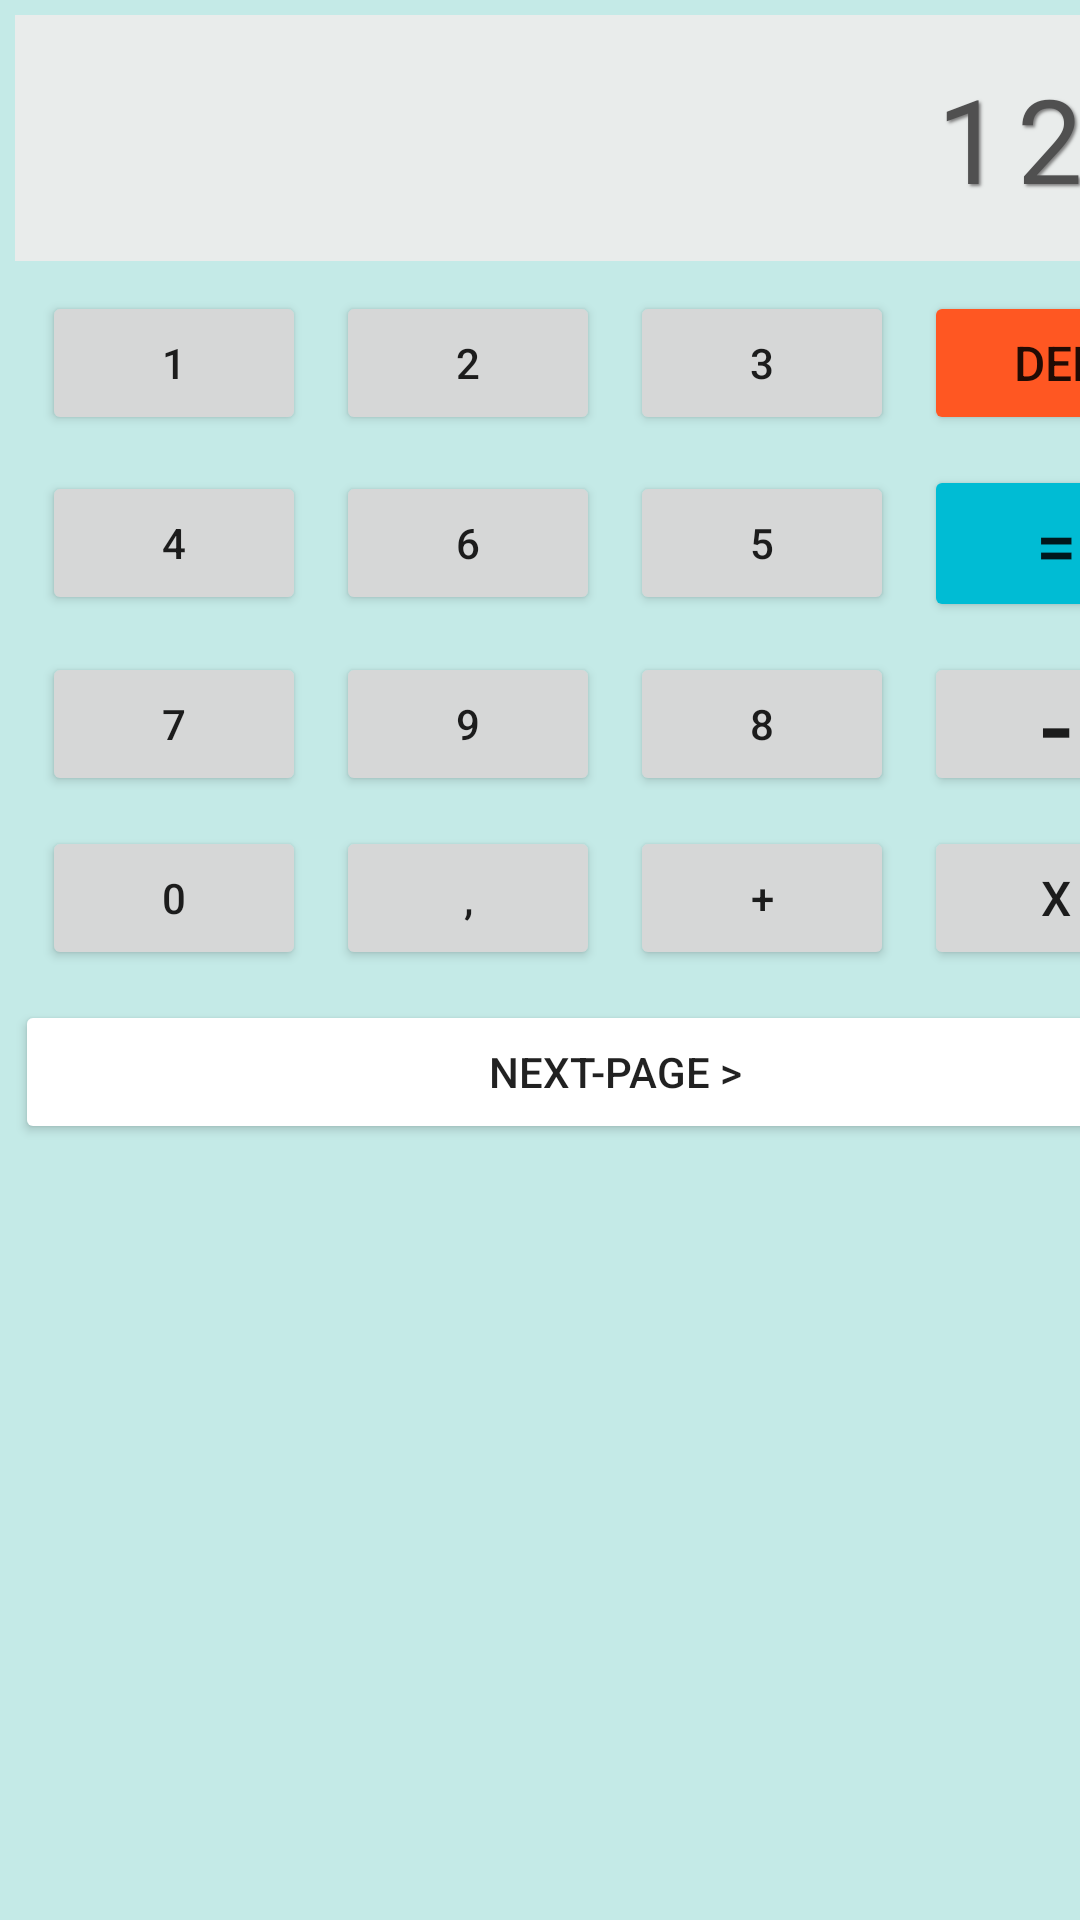

Produce the Android XML layout that renders to this screen, including the resource entries it uses.
<!-- AndroidManifest.xml: application theme Theme.Calculator -->
<!-- res/layout/activity_main.xml -->
<?xml version="1.0" encoding="utf-8"?>
<LinearLayout xmlns:android="http://schemas.android.com/apk/res/android"
    xmlns:app="http://schemas.android.com/apk/res-auto"
    xmlns:tools="http://schemas.android.com/tools"
    android:layout_width="match_parent"
    android:layout_height="match_parent"
    android:background="#A35555"
    android:backgroundTint="#681212"
    android:backgroundTintMode="add"
    tools:context=".MainActivity">

    <LinearLayout
        android:id="@+id/linearLayout"
        android:layout_width="410dp"
        android:layout_height="match_parent"
        android:background="#6E6E6E"
        android:backgroundTint="#C4EAE7"
        android:orientation="vertical"
        app:layout_constraintBottom_toBottomOf="parent">

        <EditText
            android:id="@+id/inputDigitID"
            android:layout_width="match_parent"
            android:layout_height="wrap_content"
            android:layout_margin="@dimen/buttonMargin"
            android:background="#404040"
            android:backgroundTint="#A9ACAB"
            android:backgroundTintMode="add"
            android:breakStrategy="high_quality"
            android:bufferType="normal"
            android:ems="10"
            android:foregroundTint="#202020"
            android:foregroundTintMode="multiply"
            android:inputType="numberDecimal"
            android:letterSpacing="0.12"
            android:padding="15dp"
            android:shadowColor="#7C7C7C"
            android:shadowDx="2"
            android:shadowDy="2"
            android:shadowRadius="2"
            android:singleLine="true"
            android:soundEffectsEnabled="true"
            android:text="123"
            android:textAlignment="textEnd"
            android:textColor="#505050"
            android:textIsSelectable="false"
            android:textSize="39sp" />

        <LinearLayout
            android:layout_width="match_parent"
            android:layout_height="wrap_content"
            android:gravity="center"
            android:orientation="horizontal">

            <Button
                android:id="@+id/bt1"
                android:layout_width="wrap_content"
                android:layout_height="wrap_content"
                android:layout_margin="@dimen/buttonMargin"
                android:text="1" />

            <Button
                android:id="@+id/bt2"
                android:layout_width="wrap_content"
                android:layout_height="wrap_content"
                android:layout_margin="@dimen/buttonMargin"
                android:text="2" />

            <Button
                android:id="@+id/bt3"
                android:layout_width="wrap_content"
                android:layout_height="wrap_content"
                android:layout_margin="@dimen/buttonMargin"
                android:text="3" />

            <Button
                android:id="@+id/delBtn"
                android:layout_width="wrap_content"
                android:layout_height="wrap_content"
                android:layout_margin="@dimen/buttonMargin"
                android:backgroundTint="#FF5722"
                android:text="DEL"
                android:textSize="16sp" />
        </LinearLayout>

        <LinearLayout
            android:layout_width="match_parent"
            android:layout_height="wrap_content"
            android:gravity="center"
            android:orientation="horizontal">

            <Button
                android:id="@+id/bt4"
                android:layout_width="wrap_content"
                android:layout_height="wrap_content"
                android:layout_margin="@dimen/buttonMargin"
                android:text="4" />

            <Button
                android:id="@+id/bt6"
                android:layout_width="wrap_content"
                android:layout_height="wrap_content"
                android:layout_margin="@dimen/buttonMargin"
                android:text="6" />

            <Button
                android:id="@+id/bt5"
                android:layout_width="wrap_content"
                android:layout_height="wrap_content"
                android:layout_margin="@dimen/buttonMargin"
                android:text="5" />

            <Button
                android:id="@+id/submitBtn"
                android:layout_width="wrap_content"
                android:layout_height="wrap_content"
                android:layout_margin="@dimen/buttonMargin"
                android:backgroundTint="#00BCD4"
                android:text="="
                android:textSize="24sp" />

        </LinearLayout>

        <LinearLayout
            android:layout_width="match_parent"
            android:layout_height="wrap_content"
            android:gravity="center"
            android:orientation="horizontal">

            <Button
                android:id="@+id/bt7"
                android:layout_width="wrap_content"
                android:layout_height="wrap_content"
                android:layout_margin="@dimen/buttonMargin"
                android:text="7" />

            <Button
                android:id="@+id/bt9"
                android:layout_width="wrap_content"
                android:layout_height="wrap_content"
                android:layout_margin="@dimen/buttonMargin"
                android:text="9" />

            <Button
                android:id="@+id/bt8"
                android:layout_width="wrap_content"
                android:layout_height="wrap_content"
                android:layout_margin="@dimen/buttonMargin"

                android:text="8" />

            <Button
                android:id="@+id/btnEksi"
                android:layout_width="wrap_content"
                android:layout_height="wrap_content"
                android:layout_margin="@dimen/buttonMargin"
                android:padding="0dp"
                android:text="-"
                android:textSize="34sp" />

        </LinearLayout>

        <LinearLayout
            android:layout_width="match_parent"
            android:layout_height="wrap_content"
            android:gravity="center"
            android:orientation="horizontal">

            <Button
                android:id="@+id/bt0"
                android:layout_width="wrap_content"
                android:layout_height="wrap_content"
                android:layout_margin="@dimen/buttonMargin"

                android:text="0" />

            <Button
                android:id="@+id/button15"
                android:layout_width="wrap_content"
                android:layout_height="wrap_content"
                android:layout_margin="@dimen/buttonMargin"

                android:text="," />

            <Button
                android:id="@+id/btn_art"
                android:layout_width="wrap_content"
                android:layout_height="wrap_content"
                android:layout_margin="@dimen/buttonMargin"
                android:text="+" />

            <Button
                android:id="@+id/btnX"
                android:layout_width="wrap_content"
                android:layout_height="wrap_content"
                android:layout_margin="@dimen/buttonMargin"
                android:text="x"
                android:textSize="16sp" />

        </LinearLayout>

        <Button
            android:id="@+id/nextPageBTN"
            android:layout_width="match_parent"
            android:layout_height="wrap_content"
            android:layout_margin="@dimen/buttonMargin"
            android:backgroundTint="#B7E8F8"
            android:backgroundTintMode="add"
            android:checkable="false"
            android:clickable="true"
            android:text="Next-Page >" />

    </LinearLayout>
</LinearLayout>
<!-- resources referenced by this layout -->
<resources>
  <dimen name="buttonMargin">5dp</dimen>
  <style name="Theme.Calculator" parent="Theme.MaterialComponents.DayNight.DarkActionBar">
          
          <item name="colorPrimary">@color/purple_500</item>
          <item name="colorPrimaryVariant">@color/purple_700</item>
          <item name="colorOnPrimary">@color/white</item>
          
          <item name="colorSecondary">@color/teal_200</item>
          <item name="colorSecondaryVariant">@color/teal_700</item>
          <item name="colorOnSecondary">@color/black</item>
          
          <item name="android:statusBarColor" tools:targetApi="l">@color/teal_200</item>
          
      </style>
  <color name="purple_500">#AAAAAA</color>
  <color name="purple_700">#FF3700B3</color>
  <color name="white">#050505</color>
  <color name="teal_200">#FF03DAC5</color>
  <color name="teal_700">#FF018786</color>
  <color name="black">#FF000000</color>
</resources>
